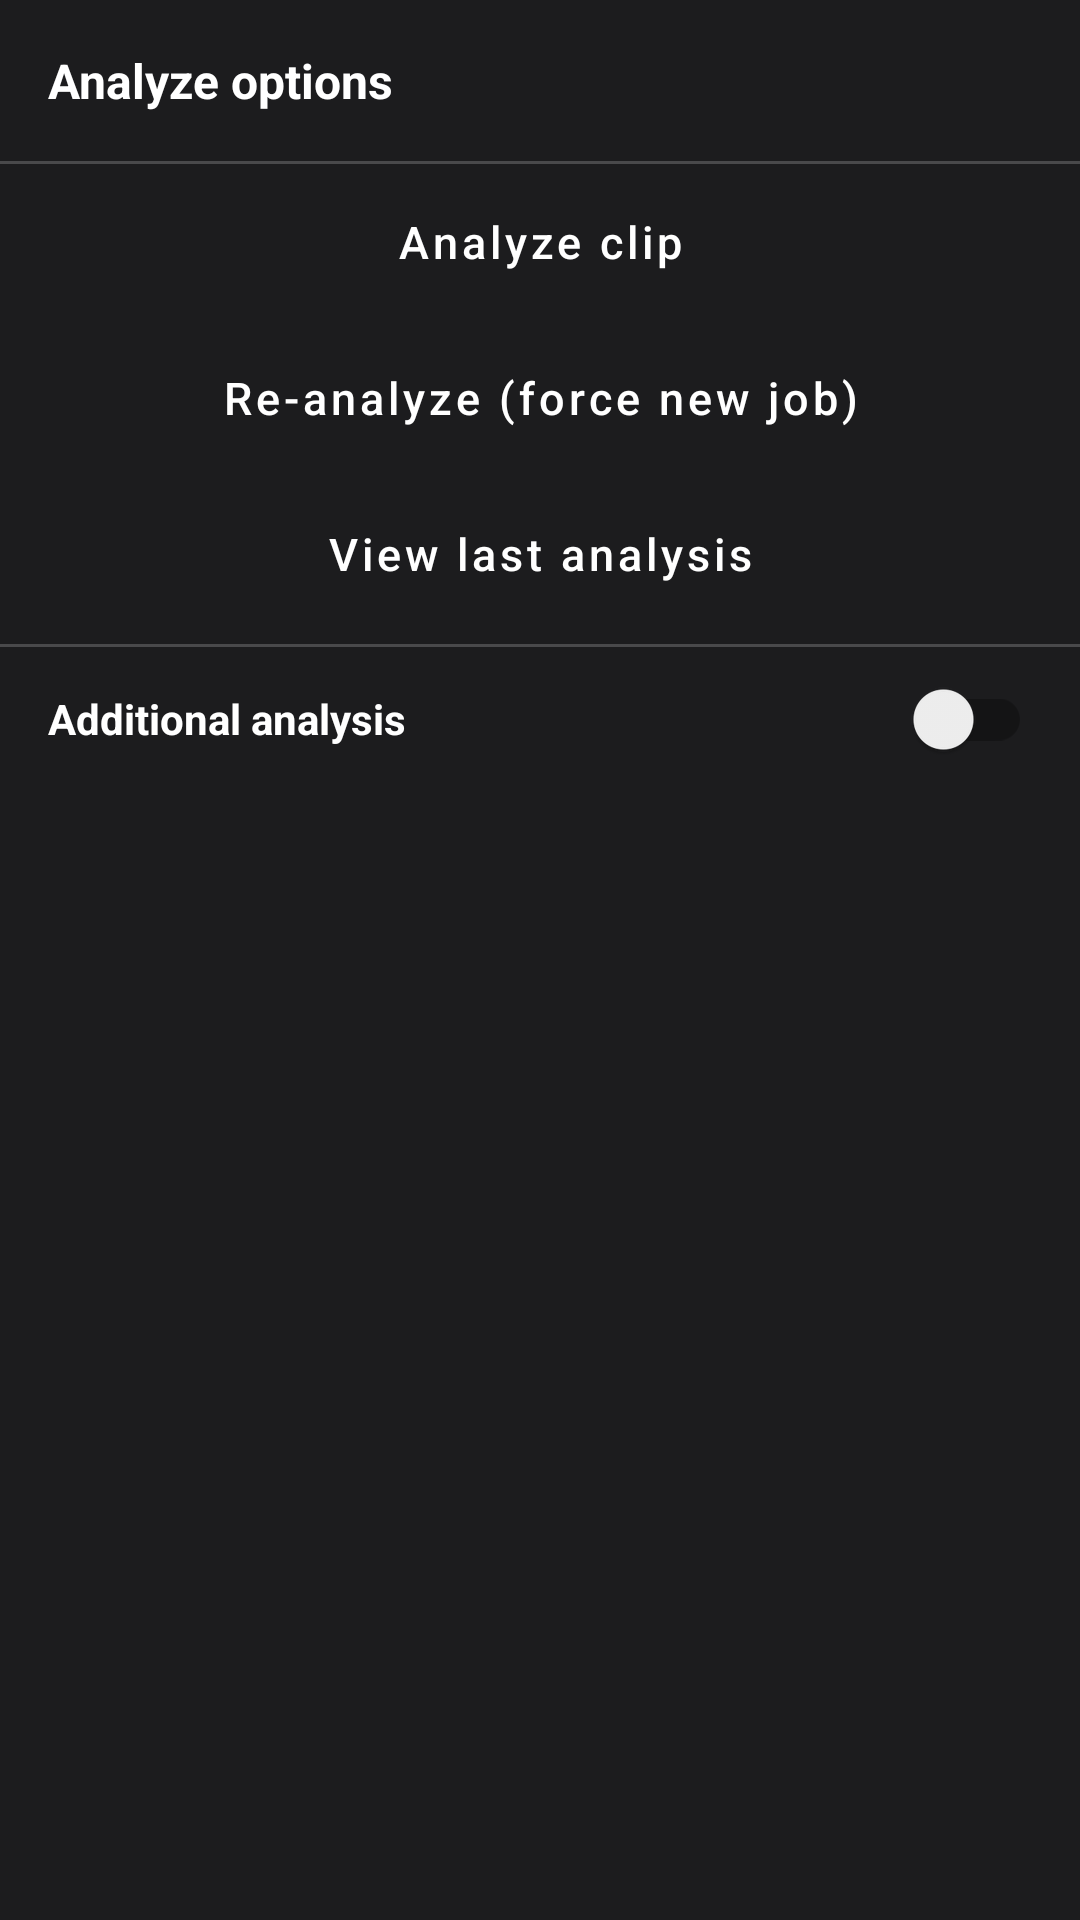

Here is an Android app screen rendered from its layout file. Give the layout XML and the strings, colors and styles it references.
<!-- AndroidManifest.xml: application theme Theme.UIBlueprint -->
<!-- res/layout/bottom_sheet_analyze.xml -->
<?xml version="1.0" encoding="utf-8"?>
<LinearLayout xmlns:android="http://schemas.android.com/apk/res/android"
    android:layout_width="match_parent"
    android:layout_height="wrap_content"
    android:orientation="vertical"
    android:background="@color/surface">

    <TextView
        android:layout_width="match_parent"
        android:layout_height="wrap_content"
        android:text="@string/analyze_options_title"
        android:textColor="@color/text_primary"
        android:textSize="16sp"
        android:textStyle="bold"
        android:padding="16dp" />

    
    <TextView
        android:id="@+id/tvCurrentClip"
        android:layout_width="match_parent"
        android:layout_height="wrap_content"
        android:paddingStart="16dp"
        android:paddingEnd="16dp"
        android:paddingBottom="4dp"
        android:textColor="@color/text_secondary"
        android:textSize="13sp"
        android:visibility="gone" />

    
    <TextView
        android:id="@+id/tvNoClipHint"
        android:layout_width="match_parent"
        android:layout_height="wrap_content"
        android:paddingStart="16dp"
        android:paddingEnd="16dp"
        android:paddingBottom="4dp"
        android:text="@string/label_no_clip_hint"
        android:textColor="@color/text_secondary"
        android:textSize="13sp"
        android:visibility="gone" />

    <View
        android:layout_width="match_parent"
        android:layout_height="1dp"
        android:background="@color/divider" />

    
    <com.google.android.material.button.MaterialButton
        android:id="@+id/btnPickClip"
        style="@style/Widget.MaterialComponents.Button.TextButton"
        android:layout_width="match_parent"
        android:layout_height="52dp"
        android:text="@string/btn_pick_clip"
        android:textColor="@color/text_primary"
        android:textSize="15sp"
        android:textAllCaps="false"
        android:visibility="gone" />

    
    <com.google.android.material.button.MaterialButton
        android:id="@+id/btnChangeClip"
        style="@style/Widget.MaterialComponents.Button.TextButton"
        android:layout_width="match_parent"
        android:layout_height="52dp"
        android:text="@string/btn_change_clip"
        android:textColor="@color/text_primary"
        android:textSize="15sp"
        android:textAllCaps="false"
        android:visibility="gone" />

    <com.google.android.material.button.MaterialButton
        android:id="@+id/btnAnalyzeStandard"
        style="@style/Widget.MaterialComponents.Button.TextButton"
        android:layout_width="match_parent"
        android:layout_height="52dp"
        android:text="@string/btn_analyze_standard"
        android:textColor="@color/text_primary"
        android:textSize="15sp"
        android:textAllCaps="false" />

    <com.google.android.material.button.MaterialButton
        android:id="@+id/btnAnalyzeRerun"
        style="@style/Widget.MaterialComponents.Button.TextButton"
        android:layout_width="match_parent"
        android:layout_height="52dp"
        android:text="@string/btn_analyze_rerun"
        android:textColor="@color/text_primary"
        android:textSize="15sp"
        android:textAllCaps="false" />

    <com.google.android.material.button.MaterialButton
        android:id="@+id/btnViewLastAnalysis"
        style="@style/Widget.MaterialComponents.Button.TextButton"
        android:layout_width="match_parent"
        android:layout_height="52dp"
        android:text="@string/btn_view_last_analysis"
        android:textColor="@color/text_primary"
        android:textSize="15sp"
        android:textAllCaps="false" />

    
    <com.google.android.material.button.MaterialButton
        android:id="@+id/btnCancelAnalysis"
        style="@style/Widget.MaterialComponents.Button.TextButton"
        android:layout_width="match_parent"
        android:layout_height="52dp"
        android:text="@string/btn_cancel_analysis"
        android:textColor="@color/error"
        android:textSize="15sp"
        android:textAllCaps="false"
        android:visibility="gone" />

    <View
        android:layout_width="match_parent"
        android:layout_height="1dp"
        android:background="@color/divider"
        android:layout_marginTop="4dp" />

    
    <androidx.appcompat.widget.SwitchCompat
        android:id="@+id/switchAdditionalAnalysis"
        android:layout_width="match_parent"
        android:layout_height="wrap_content"
        android:paddingStart="16dp"
        android:paddingEnd="16dp"
        android:paddingTop="12dp"
        android:paddingBottom="12dp"
        android:text="@string/label_additional_analysis"
        android:textColor="@color/text_primary"
        android:textSize="14sp"
        android:textStyle="bold"
        android:checked="false" />

    <LinearLayout
        android:id="@+id/layoutAdditionalOptions"
        android:layout_width="match_parent"
        android:layout_height="wrap_content"
        android:orientation="vertical"
        android:paddingStart="16dp"
        android:paddingEnd="16dp"
        android:paddingBottom="8dp"
        android:visibility="gone">

        <CheckBox
            android:id="@+id/checkboxKeyframes"
            android:layout_width="match_parent"
            android:layout_height="wrap_content"
            android:text="@string/label_keyframes"
            android:textColor="@color/text_primary"
            android:checked="false" />

        <CheckBox
            android:id="@+id/checkboxOcr"
            android:layout_width="match_parent"
            android:layout_height="wrap_content"
            android:text="@string/label_ocr"
            android:textColor="@color/text_primary"
            android:checked="false" />

        <CheckBox
            android:id="@+id/checkboxTranscript"
            android:layout_width="match_parent"
            android:layout_height="wrap_content"
            android:text="@string/label_transcript"
            android:textColor="@color/text_primary"
            android:checked="false" />

        <CheckBox
            android:id="@+id/checkboxEvents"
            android:layout_width="match_parent"
            android:layout_height="wrap_content"
            android:text="@string/label_events"
            android:textColor="@color/text_primary"
            android:checked="false" />

        <CheckBox
            android:id="@+id/checkboxSegmentSummaries"
            android:layout_width="match_parent"
            android:layout_height="wrap_content"
            android:text="@string/label_segment_summaries"
            android:textColor="@color/text_primary"
            android:checked="false" />

    </LinearLayout>

    <Space
        android:layout_width="match_parent"
        android:layout_height="8dp" />

</LinearLayout>
<!-- resources referenced by this layout -->
<resources>
  <color name="divider">#33FFFFFF</color>
  <color name="error">#FF3B30</color>
  <color name="surface">#1C1C1E</color>
  <color name="text_primary">#FFFFFF</color>
  <color name="text_secondary">#99EBEBF5</color>
  <string name="analyze_options_title">Analyze options</string>
  <string name="btn_analyze_rerun">Re-analyze (force new job)</string>
  <string name="btn_analyze_standard">Analyze clip</string>
  <string name="btn_cancel_analysis">Cancel Analysis</string>
  <string name="btn_change_clip">Change clip</string>
  <string name="btn_pick_clip">Pick a clip</string>
  <string name="btn_view_last_analysis">View last analysis</string>
  <string name="label_additional_analysis">Additional analysis</string>
  <string name="label_events">Events</string>
  <string name="label_keyframes">Keyframes</string>
  <string name="label_no_clip_hint">Upload a clip before analyzing.</string>
  <string name="label_ocr">OCR</string>
  <string name="label_segment_summaries">Segment summaries</string>
  <string name="label_transcript">Transcript</string>
  <style name="Theme.UIBlueprint" parent="Theme.MaterialComponents.DayNight.DarkActionBar" />
</resources>
